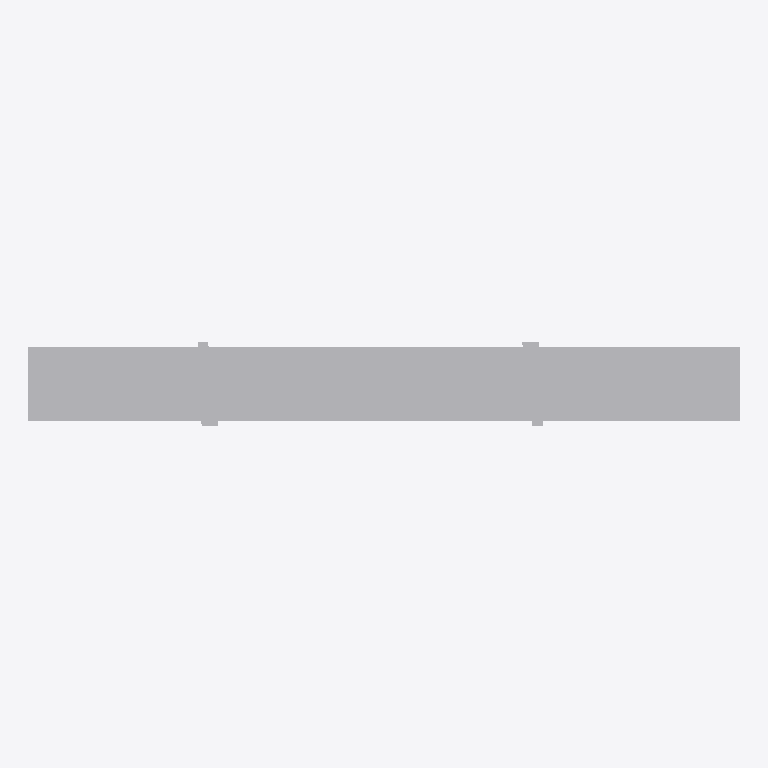
Plan cut of the same IFC building model at storey 'Basis 555,10' (level 0.00 m, cut at 1.40 m), seen from above with north up, elements coloured by IFC class (only those large enough to see are counted): 3 other elements (light grey). Cut surfaces are drawn darker.
Extent 129.4 m × 15.3 m × 11.1 m (x, y, z). Storeys (1): Basis 555,10 at 0.00 m. Elements (7): 7 IfcBuildingElementProxy.

HEADER;
FILE_DESCRIPTION(('ViewDefinition [ReferenceView_V1.2]'),'2;1');
FILE_NAME('','2022-01-18T18:13:35',(''),(''),'The EXPRESS Data Manager Version 5.02.0100.07 : ','20210420_1515(x64) - Exporter 20.2.1.0 - Alterna','');
FILE_SCHEMA(('IFC4'));
ENDSEC;
DATA;
#122=IFCPROJECT('19maz4dbb6vwWH8WrAvtE_',#42,'',$,$,'','',(#113),#108);
#154=IFCSITE('19maz4dbb6vwWH8WrAvtEy',#42,'Default',$,$,#153,$,$,.ELEMENT.,(42,24,53,508911),(-71,-15,-29,-58837),0.0,$,$);
#137=IFCBUILDING('19maz4dbb6vwWH8WrAvtE$',#42,'',$,$,#33,$,'',.ELEMENT.,$,$,#133);
#150=IFCBUILDINGSTOREY('19maz4dbb6vwWH8Wsr68h1',#42,'Basis 555,10',$,'Ebene:Ebene 1',#148,$,'Basis 555,10',.ELEMENT.,0.0);
#12376=IFCBUILDINGELEMENTPROXY('3pQ1GExMaHx8QYL1DvSaSm',$,'Gesamt','BoundingBox',$,#12356,#12375,$,$);
#12490=IFCBUILDINGELEMENTPROXY('3v1U8WxMaHxB7lL1DvSaSm',$,'EndeDesBauwerks','BoundingBox',$,#12465,#12489,$,$);
#12459=IFCBUILDINGELEMENTPROXY('3topyUxMaHx8_bL1DvSaSm',$,'AnfangDesBauwerks','BoundingBox',$,#12434,#12458,$,$);
ENDSEC;
